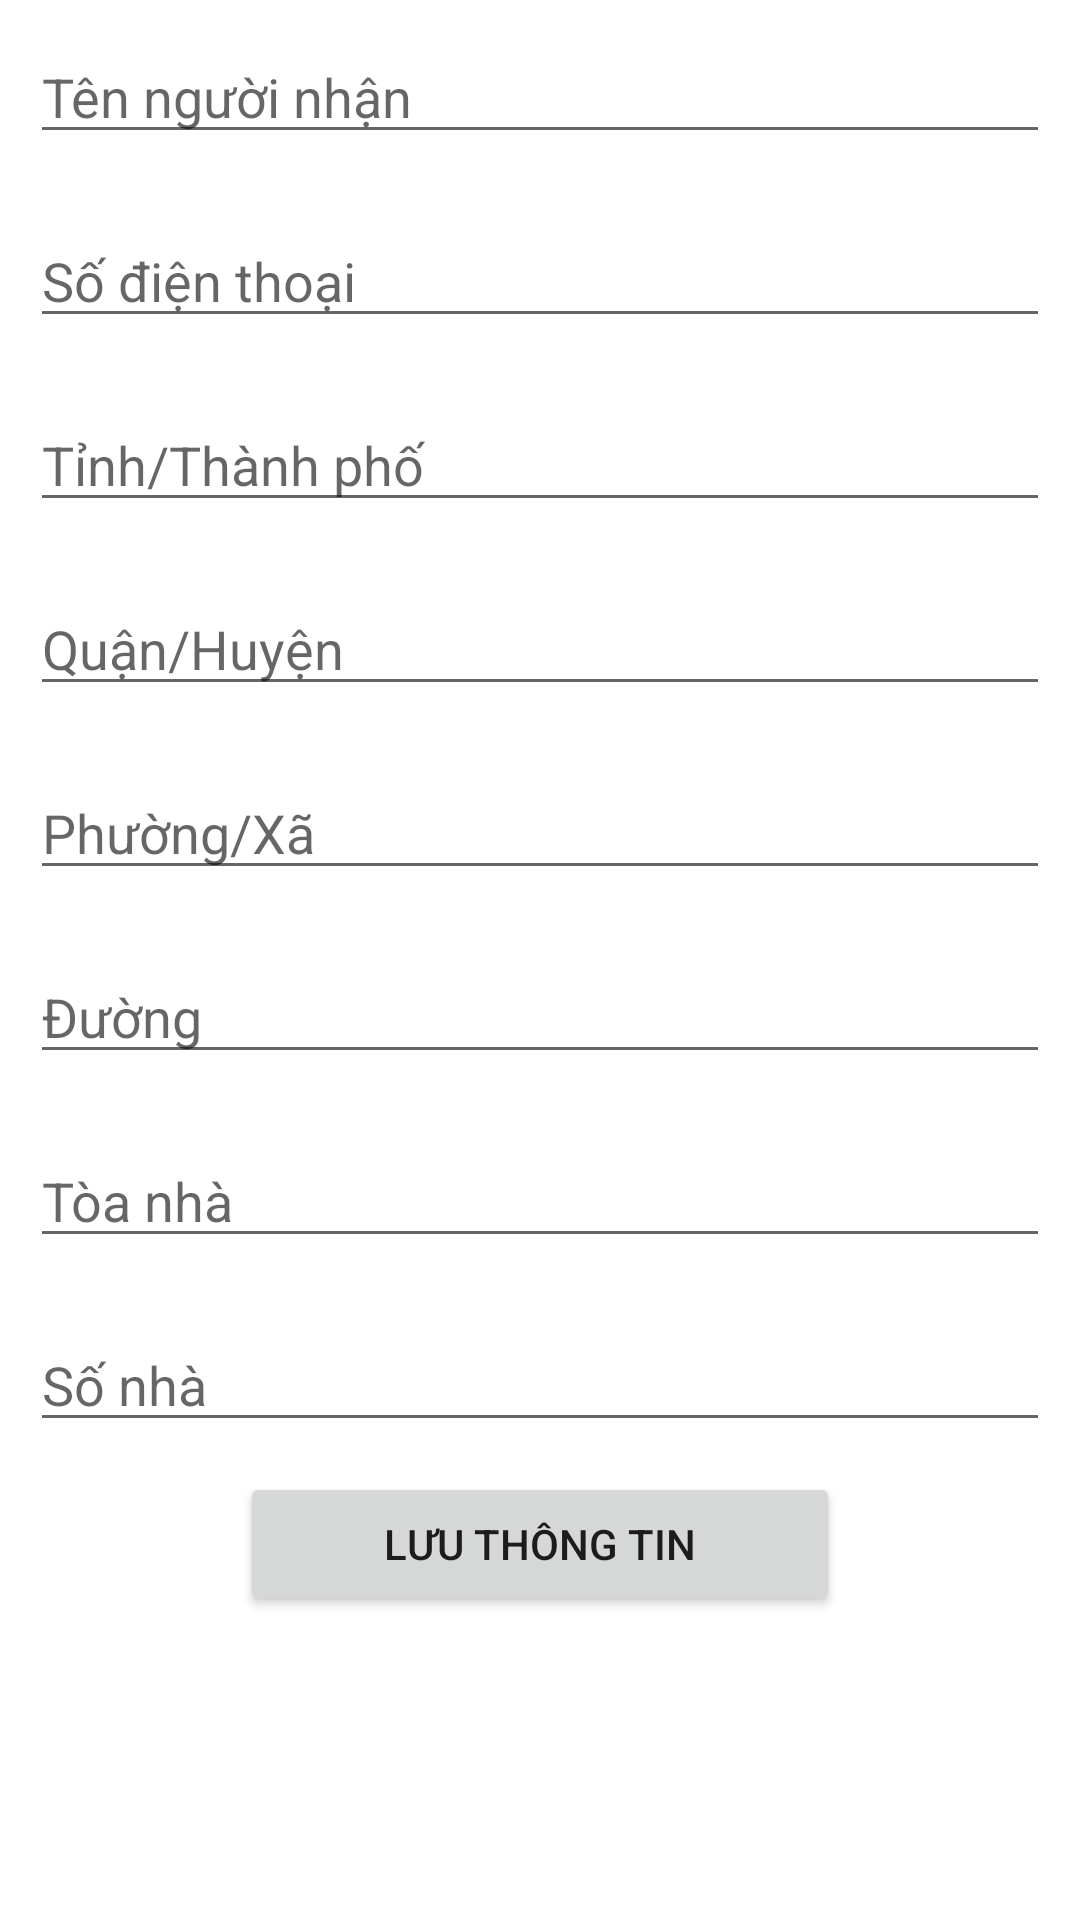

Reconstruct the res/layout file that produces this screen, plus the resources it refers to.
<!-- AndroidManifest.xml: application theme Theme.EtherealApp -->
<!-- res/layout/custom_dialog_address.xml -->
<?xml version="1.0" encoding="utf-8"?>
<LinearLayout xmlns:android="http://schemas.android.com/apk/res/android"
    android:layout_width="400dp"
    android:layout_height="wrap_content"
    android:orientation="vertical">
    <EditText
        android:id="@+id/ed_name"
        android:layout_width="match_parent"
        android:layout_height="wrap_content"
        android:hint="Tên người nhận"
        android:layout_margin="10dp"/>
    <EditText
        android:id="@+id/ed_sdt"
        android:layout_width="match_parent"
        android:layout_height="wrap_content"
        android:hint="Số điện thoại"
        android:layout_margin="10dp"/>
    <EditText
        android:id="@+id/ed_city"
        android:layout_width="match_parent"
        android:layout_height="wrap_content"
        android:hint="Tỉnh/Thành phố"
        android:layout_margin="10dp"/>
    <EditText
        android:id="@+id/ed_district"
        android:layout_width="match_parent"
        android:layout_height="wrap_content"
        android:hint="Quận/Huyện"
        android:layout_margin="10dp"/>
    <EditText
        android:id="@+id/ed_ward"
        android:layout_width="match_parent"
        android:layout_height="wrap_content"
        android:hint="Phường/Xã"
        android:layout_margin="10dp"/>
    <EditText
        android:id="@+id/ed_strest"
        android:layout_width="match_parent"
        android:layout_height="wrap_content"
        android:hint="Đường"
        android:layout_margin="10dp"/>
    <EditText
        android:id="@+id/ed_building"
        android:layout_width="match_parent"
        android:layout_height="wrap_content"
        android:hint="Tòa nhà"
        android:layout_margin="10dp"/>
    <EditText
        android:id="@+id/ed_number_home"
        android:layout_width="match_parent"
        android:layout_height="wrap_content"
        android:hint="Số nhà"
        android:layout_margin="10dp"/>
    <Button
        android:id="@+id/btn_luu"
        android:layout_width="200dp"
        android:layout_height="wrap_content"
        android:text="Lưu thông tin"
        android:layout_gravity="center"/>
</LinearLayout>
<!-- resources referenced by this layout -->
<resources>
  <style name="Theme.EtherealApp" parent="Theme.MaterialComponents.DayNight.NoActionBar">
          
          <item name="colorPrimary">@color/PinkButtonCheck</item>
          <item name="colorPrimaryVariant">@color/PinkButton</item>
          <item name="colorOnPrimary">@color/white</item>
          
          <item name="colorSecondary">@color/PinkButtonCheck</item>
          <item name="colorSecondaryVariant">@color/PinkButton</item>
          <item name="colorOnSecondary">@color/BrownText</item>
          
          <item name="android:statusBarColor" tools:targetApi="l">?attr/colorPrimaryVariant</item>
          
      </style>
  <color name="PinkButtonCheck">#b69594</color>
  <color name="PinkButton">#e4bab9</color>
  <color name="white">#FFFFFFFF</color>
  <color name="BrownText">#563a13</color>
</resources>
